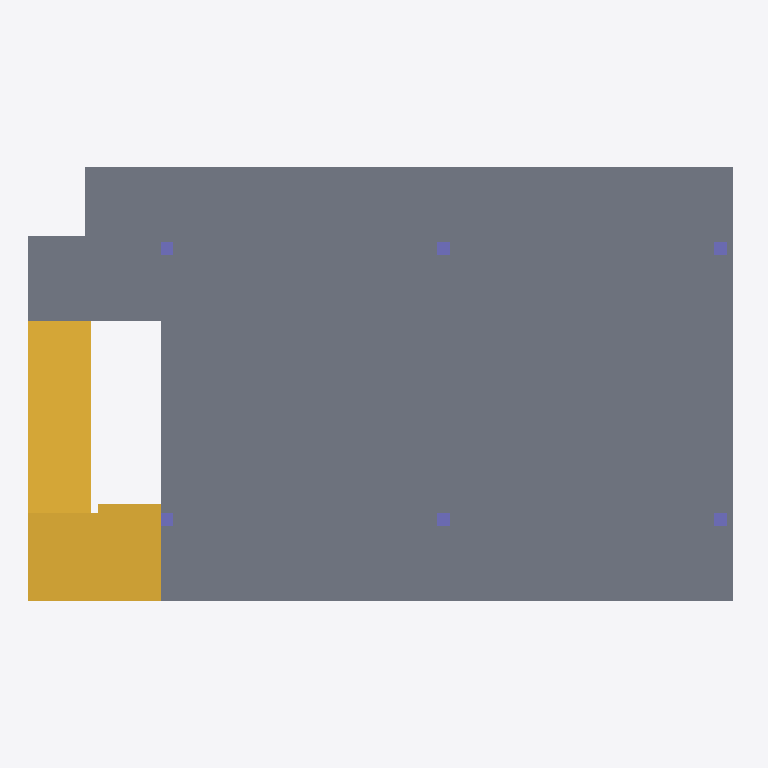
Plan cut of the same IFC building model at storey 'Nivel 0' (level 0.00 m, cut at 1.40 m), seen from above with north up, elements coloured by IFC class: 6 columns (violet), 1 slab (grey), 1 stair (yellow). Cut surfaces are drawn darker.
Extent 11.3 m × 6.9 m × 6.8 m (x, y, z). Storeys (3): Nivel 0 at 0.00 m; Nivel 1 at 3.00 m; Nivel 2 at 6.00 m. Elements (23): 12 IfcColumn, 6 IfcFooting, 3 IfcSlab, 2 IfcStair.

HEADER;
FILE_DESCRIPTION(('ViewDefinition [CoordinationView_V2.0, QuantityTakeOffAddOnView, SpaceBoundary2ndLevelAddOnView]','Option [Drawing Scale: [number]]','Option [Global Unique Identifiers (GUID): Keep existing]','Option [Elements to export: Visible elements (on all stories)]','Option [Partial Structure Display: Entire Model]','Option [IFC Domain: All]','Option [Bounding Box: On]','[22 more]'),'2;1');
FILE_NAME('Dom-ino_MM.ifc','2017-01-17T16:25:53',(''),(''),'The EXPRESS Data Manager Version 5.02.0100.09 : 26 Sep 2013','IFC file generated by GRAPHISOFT ARCHICAD-64 20.0.0 SPA FULL Windows version (IFC2x3 add-on version: 3016 SPA FULL).','');
FILE_SCHEMA(('IFC2X3'));
ENDSEC;
DATA;
#45=IFCPROJECT('2fsxkDStLEfeYZvK8hW9Iw',#12,'0001',$,$,'Nombre de proyecto','Estado de proyecto',(#42,#311),#29);
#66=IFCSITE('2fsxkDStLEfeYZvK8hW9Iu',#12,'Default',$,'',#63,$,$,.ELEMENT.,$,$,$,$,$);
#125=IFCBUILDING('2fsxkDStLEfeYZvK8hW9Ix',#12,'',$,$,#123,$,'',.ELEMENT.,$,$,$);
#174=IFCBUILDINGSTOREY('2fsxkDStLEfeYZvKBKVsfz',#12,'Nivel 0',$,$,#172,$,'Nivel 0',.ELEMENT.,0.0);
#4381=IFCBUILDINGSTOREY('2fsxkDStLEfeYZvKBKVsdy',#12,'Nivel 1',$,$,#4380,$,'Nivel 1',.ELEMENT.,3.0);
#6838=IFCBUILDINGSTOREY('2fsxkDStLEfeYZvKBKUzxE',#12,'Nivel 2',$,$,#6837,$,'Nivel 2',.ELEMENT.,6.0);
#3384=IFCSLAB('3oe6k1HwT4RxYlY4mCx8AQ',#12,'Suelo:SostresRetic_HA30:322656',$,'Suelo:SostresRetic_HA30',#3337,#3380,'322656',.FLOOR.);
#3593=IFCSTAIR('3eDzyZROXFePZefMFM2Ce9',#12,'Escalera:EscalesInsitu_30:318336',$,'Escalera:EscalesInsitu_30:55159',#3592,$,'318336',.NOTDEFINED.);
#801=IFCCOLUMN('0$mI0jEDv5ORj27NhW81l$',#12,'PilaresRectang_HA30:200 x 200mm:312324',$,'200 x 200mm',#769,#797,'312324');
#578=IFCCOLUMN('0$mI0jEDv5ORj27NhW81oA',#12,'PilaresRectang_HA30:200 x 200mm:312177',$,'200 x 200mm',#546,#574,'312177');
#1024=IFCCOLUMN('0$mI0jEDv5ORj27NhW81lE',#12,'PilaresRectang_HA30:200 x 200mm:312373',$,'200 x 200mm',#992,#1020,'312373');
#1247=IFCCOLUMN('0$mI0jEDv5ORj27NhW81kJ',#12,'PilaresRectang_HA30:200 x 200mm:312424',$,'200 x 200mm',#1215,#1243,'312424');
#326=IFCCOLUMN('0$mI0jEDv5ORj27NhW81p0',#12,'PilaresRectang_HA30:200 x 200mm:312123',$,'200 x 200mm',#263,#320,'312123');
#1470=IFCCOLUMN('0$mI0jEDv5ORj27NhW81jU',#12,'PilaresRectang_HA30:200 x 200mm:312485',$,'200 x 200mm',#1438,#1466,'312485');
ENDSEC;